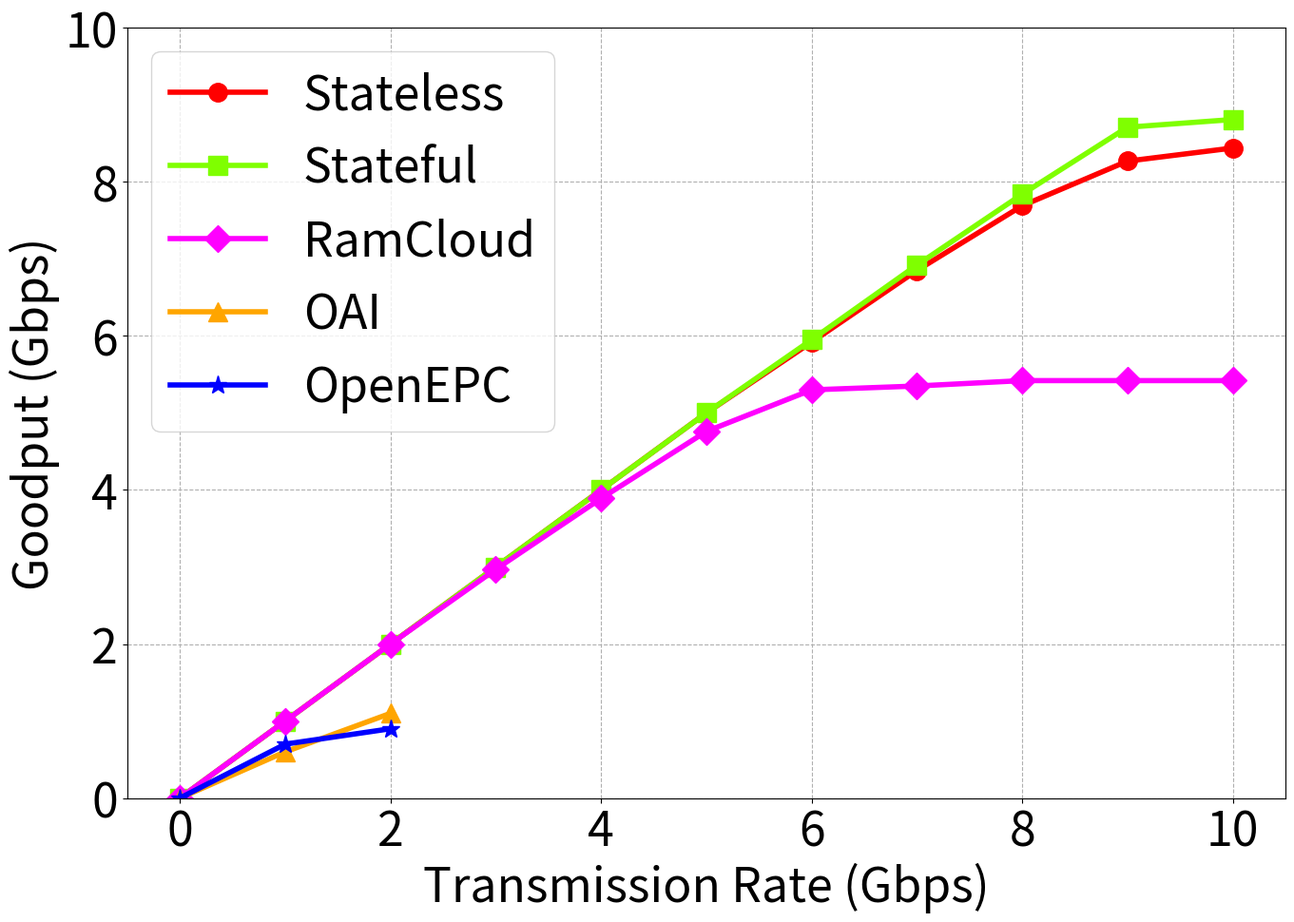

Reproduce this figure in Python.
import numpy as np
import matplotlib
import matplotlib.pyplot as plt

matplotlib.rcParams.update({'font.size':36})
matplotlib.rcParams['figure.figsize'] = 14, 10

fig, ax1 = plt.subplots()
fig.tight_layout()
fig.subplots_adjust(left=0.12, right=0.99)

tr = [0, 1, 2, 3, 4, 5, 6, 7, 8, 9, 10]

rc = [0, 1, 2, 2.97, 3.89, 4.76, 5.3, 5.35, 5.42, 5.42, 5.42]
sf = [0, 1, 2, 3, 4, 5, 5.95, 6.92, 7.84, 8.71, 8.81]
sl = [0, 1, 2, 3, 4, 5, 5.92, 6.85, 7.69, 8.27, 8.44]
oa = [0, 0.6, 1.1, 0.8, 0.9, 0.9, 0, 0, 0, 0, 0]
op = [0, 0.7, 0.9, 1.2, 0.9, 0, 0, 0, 0, 0, 0]

plt.plot(tr, sl, linestyle='-', linewidth=4, color='red', marker='o', markersize=14, label='Stateless')
plt.plot(tr, sf, linestyle='-', linewidth=4, color='chartreuse', marker='s', markersize=14, label='Stateful')
plt.plot(tr, rc, linestyle='-', linewidth=4, color='magenta', marker='D', markersize=14, label='RamCloud')
plt.plot(tr[:3], oa[:3], linestyle='-', linewidth=4, color='orange', marker='^', markersize=14, label='OAI')
plt.plot(tr[:3], op[:3], linestyle='-', linewidth=4, color='blue', marker='*', markersize=14, label='OpenEPC')

plt.xlabel('Transmission Rate (Gbps)')
plt.ylabel('Goodput (Gbps)')

plt.legend(loc='upper left')
plt.ylim([0, 10])
plt.grid(linestyle='--')
plt.savefig("./goodput-fig12.pdf", bbox_inches='tight')
plt.show()
